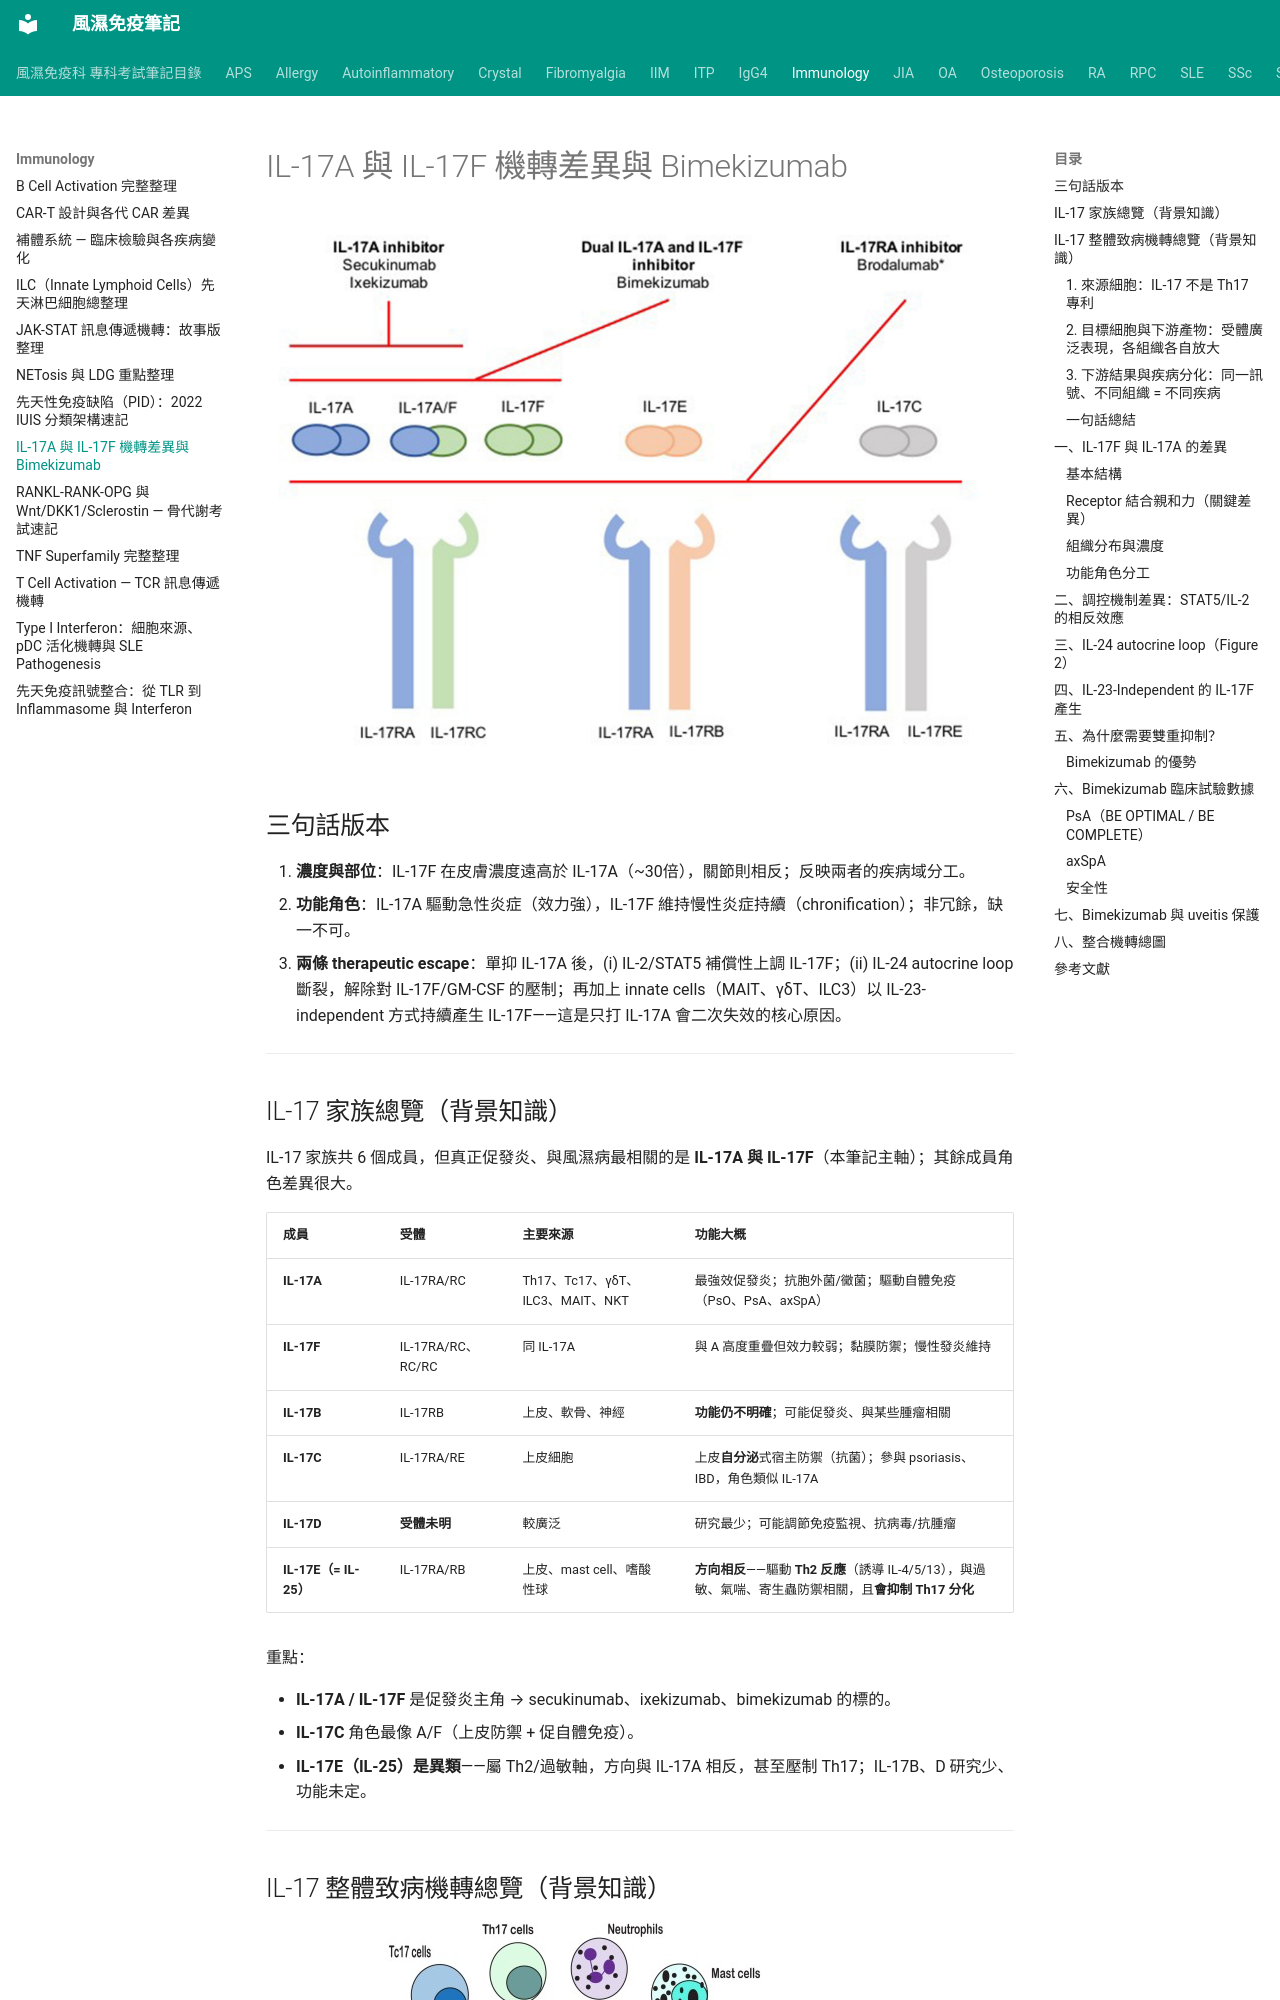

repository: tsaiming1014/rheum-note · page: Immunology/PsA_IL17A_F機轉差異/index.html · generator: mkdocs

# IL-17A 與 IL-17F 機轉差異與 Bimekizumab

![IL-17 家族成員與其治療標的](../images/IL17%20target.png)

## 三句話版本

1. **濃度與部位**：IL-17F 在皮膚濃度遠高於 IL-17A（~30倍），關節則相反；反映兩者的疾病域分工。
2. **功能角色**：IL-17A 驅動急性炎症（效力強），IL-17F 維持慢性炎症持續（chronification）；非冗餘，缺一不可。
3. **兩條 therapeutic escape**：單抑 IL-17A 後，(i) IL-2/STAT5 補償性上調 IL-17F；(ii) IL-24 autocrine loop 斷裂，解除對 IL-17F/GM-CSF 的壓制；再加上 innate cells（MAIT、γδT、ILC3）以 IL-23-independent 方式持續產生 IL-17F——這是只打 IL-17A 會二次失效的核心原因。

---

## IL-17 家族總覽（背景知識）

IL-17 家族共 6 個成員，但真正促發炎、與風濕病最相關的是 **IL-17A 與 IL-17F**（本筆記主軸）；其餘成員角色差異很大。

| 成員 | 受體 | 主要來源 | 功能大概 |
|------|------|---------|---------|
| **IL-17A** | IL-17RA/RC | Th17、Tc17、γδT、ILC3、MAIT、NKT | 最強效促發炎；抗胞外菌/黴菌；驅動自體免疫（PsO、PsA、axSpA） |
| **IL-17F** | IL-17RA/RC、RC/RC | 同 IL-17A | 與 A 高度重疊但效力較弱；黏膜防禦；慢性發炎維持 |
| **IL-17B** | IL-17RB | 上皮、軟骨、神經 | **功能仍不明確**；可能促發炎、與某些腫瘤相關 |
| **IL-17C** | IL-17RA/RE | 上皮細胞 | 上皮**自分泌**式宿主防禦（抗菌）；參與 psoriasis、IBD，角色類似 IL-17A |
| **IL-17D** | **受體未明** | 較廣泛 | 研究最少；可能調節免疫監視、抗病毒/抗腫瘤 |
| **IL-17E（= IL-25）** | IL-17RA/RB | 上皮、mast cell、嗜酸性球 | **方向相反**——驅動 **Th2 反應**（誘導 IL-4/5/13），與過敏、氣喘、寄生蟲防禦相關，且**會抑制 Th17 分化** |

重點：

- **IL-17A / IL-17F** 是促發炎主角 → secukinumab、ixekizumab、bimekizumab 的標的。
- **IL-17C** 角色最像 A/F（上皮防禦 + 促自體免疫）。
- **IL-17E（IL-25）是異類**——屬 Th2/過敏軸，方向與 IL-17A 相反，甚至壓制 Th17；IL-17B、D 研究少、功能未定。

---

## IL-17 整體致病機轉總覽（背景知識）

![IL-17 來源、目標細胞與下游疾病總覽](../images/IL17%20mechanism.jpg)

這張圖把 IL-17 的致病邏輯畫成「多來源 → 廣泛作用 → 疾病分化」的三層漏斗，是後面 IL-17A/F 分工、Bimekizumab 機轉的整體背景。
